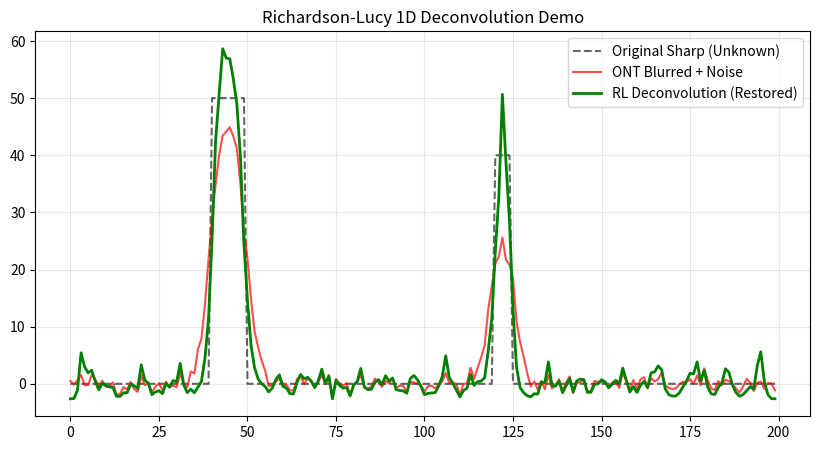

Python code for this plot:
"""
Module 3: 1D Physics-Based Restoration (Richardson-Lucy & BID)
=============================================================
A 1-Dimensional Richardson-Lucy deconvolution algorithm designed to 
enhance the resolution of ONT nanopore signals that have flattened or 
merged due to bandwidth limits in homopolymer regions.

Author: FizyGame
Date: 2026
"""

from __future__ import annotations

import logging

import numpy as np
from scipy.signal import fftconvolve

logger = logging.getLogger("rl_deconvolution")

def gaussian_psf_1d(size: int, sigma: float) -> np.ndarray:
    """
    Creates a 1-dimensional Gaussian Point Spread Function (PSF).
    
    Args:
        size (int): Filter size (odd sizes are ideal for convolution centering).
        sigma (float): Standard deviation (spread width) of the Gaussian window.
        
    Returns:
        np.ndarray: 1D Gaussian filter normalized so its sum is 1.
        
    Example:
        >>> psf = gaussian_psf_1d(11, 2.0)
        >>> assert np.isclose(psf.sum(), 1.0)
    """
    assert size > 0, "PSF size must be greater than 0."
    assert sigma > 0, "Sigma must be greater than 0."
    
    # Create 0-centered x axis
    # e.g., size=5 -> [-2, -1, 0, 1, 2]
    x = np.arange(-size // 2 + 1 if size % 2 == 0 else -(size // 2), size // 2 + 1)
    
    psf = np.exp(-(x ** 2) / (2 * sigma ** 2))
    
    # L1 normalization (Energy conservation for the signal)
    psf /= psf.sum()
    
    return psf

def shift_to_positive(
    signal: np.ndarray, 
    offset: float = 1e-6, 
    method: str = "min_shift"
) -> tuple[np.ndarray, dict]:
    """
    Transforms the signal into a strictly positive space required for 
    Richardson-Lucy deconvolution. The RL algorithm mathematically cannot 
    operate with negative values.
    
    Args:
        signal (np.ndarray): Original signal (which may contain negative values).
        offset (float): Buffer value added to prevent multiplication/division by zero.
        method (str): Transformation method ("min_shift" or "minmax").
        
    Returns:
        tuple[np.ndarray, dict]: 
            - The signal shifted to positive space.
            - A dictionary containing parameters required for the inverse shift.
            
    Raises:
        ValueError: If an unknown method is provided.
    """
    signal = np.asarray(signal, dtype=np.float64)
    params = {"method": method, "offset": offset}
    
    if method == "min_shift":
        sig_min = signal.min()
        shift_val = abs(sig_min) + offset if sig_min <= 0 else 0.0
        pos_signal = signal + shift_val
        params["shift_val"] = shift_val
        
    elif method == "minmax":
        sig_min = signal.min()
        sig_max = signal.max()
        ptp = sig_max - sig_min
        if ptp < 1e-12:
            ptp = 1.0
        pos_signal = (signal - sig_min) / ptp + offset
        params["min"] = sig_min
        params["ptp"] = ptp
        
    else:
        raise ValueError(f"Invalid method: {method}. Use 'min_shift' or 'minmax'.")
        
    return pos_signal, params

def inverse_shift(signal: np.ndarray, params: dict) -> np.ndarray:
    """
    Restores the signal mapping generated by `shift_to_positive` 
    back to its original amplitude space.
    
    Args:
        signal (np.ndarray): Processed, strictly positive signal.
        params (dict): The parameter dictionary returned by `shift_to_positive`.
        
    Returns:
        np.ndarray: Signal mapped back to its true physical space.
    """
    method = params.get("method")
    offset = params.get("offset", 0.0)
    
    if method == "min_shift":
        shift_val = params["shift_val"]
        return signal - shift_val
        
    elif method == "minmax":
        sig_min = params["min"]
        ptp = params["ptp"]
        return (signal - offset) * ptp + sig_min
        
    else:
        raise ValueError(f"Invalid transformation method parameter: {method}")

def richardson_lucy_1d(
    signal: np.ndarray,
    psf: np.ndarray,
    iterations: int = 50,
    epsilon: float = 1e-12
) -> np.ndarray:
    """
    Vectorized Richardson-Lucy (RL) Deconvolution for 1D signals.
    
    Iterative formula:
        I_{k+1} = I_k * conv(PSF_flipped, I_o / (conv(I_k, PSF) + eps))
        
    (Assuming a symmetric Gaussian PSF, PSF_flipped = PSF).
    
    Note: The input signal must be strictly positive. 
    Otherwise, `shift_to_positive` should be used beforehand.
    
    Args:
        signal (np.ndarray): Positive 1D observation signal (I_o).
        psf (np.ndarray): 1D Point Spread Function.
        iterations (int): Maximum RL loop iterations.
        epsilon (float): Small parameter to isolate division-by-zero errors.
        
    Returns:
        np.ndarray: The resolution-enhanced (deconvolved) 1D signal (I_k).
        
    Raises:
        ValueError: If the signal contains negative or zero values.
    """
    signal = np.asarray(signal, dtype=np.float64)
    psf = np.asarray(psf, dtype=np.float64)
    
    if np.any(signal < 0):
        raise ValueError(
            "The Richardson-Lucy algorithm cannot handle negative inputs "
            "as it causes undefined mathematical errors. "
            "Use shift_to_positive() first."
        )
        
    # Initial estimate for the iteration (usually the observation itself)
    estimate = signal.copy()
    
    # We assume a symmetric PSF is used.
    # If it were asymmetric: psf_flipped = psf[::-1]
    psf_flipped = psf[::-1]
    
    # Vectorized RL Iteration Loop
    for _ in range(iterations):
        # 1. System response of the estimated signal
        # mode='same' ensures output has the same size as input
        conv_est = fftconvolve(estimate, psf, mode='same')
        
        # 2. Ratio: Actual observation / Estimated observation
        # Epsilon prevents division-by-zero errors
        ratio = signal / (conv_est + epsilon)
        
        # 3. Error back-projection
        error_proj = fftconvolve(ratio, psf_flipped, mode='same')
        
        # 4. Multiplicative Update Rule
        estimate *= error_proj
        
        # Physical constraint: Radiance/Current must be positive
        # Protect against underflow producing very small numbers
        estimate = np.clip(estimate, epsilon, None)
        
    return estimate

# CLI Demo
if __name__ == "__main__":
    import matplotlib.pyplot as plt
    
    # 1. Generate Target Signal (Sharp peaks - ideal homopolymer transitions)
    np.random.seed(42)
    x = np.arange(200)
    true_signal = np.zeros_like(x, dtype=float)
    true_signal[40:50] = 50.0  # Sharp step
    true_signal[120:125] = 40.0 # Shorter sharp step
    
    # 2. Blurring factor (simulating ONT Sensor/Pore bandwidth limitation)
    psf = gaussian_psf_1d(size=15, sigma=3.0)
    
    # 3. Generate blurred signal
    blurred_signal = fftconvolve(true_signal, psf, mode='same')
    noisy_blurred = blurred_signal + np.random.normal(0, 1.0, len(x))
    
    # 4. Richardson-Lucy Restoration
    # First, move to positive space (noise may cross zero)
    pos_noisy, params = shift_to_positive(noisy_blurred, method="min_shift")
    
    # RL iteration
    restored_pos = richardson_lucy_1d(pos_noisy, psf, iterations=40)
    
    # Restore to original space
    restored = inverse_shift(restored_pos, params)
    
    plt.figure(figsize=(10, 5))
    plt.plot(x, true_signal, 'k--', label="Original Sharp (Unknown)", alpha=0.6)
    plt.plot(x, noisy_blurred, 'r-', label="ONT Blurred + Noise", alpha=0.7)
    plt.plot(x, restored, 'g-', label="RL Deconvolution (Restored)", linewidth=2)
    plt.title("Richardson-Lucy 1D Deconvolution Demo")
    plt.legend()
    plt.grid(True, alpha=0.3)
    plt.show()
